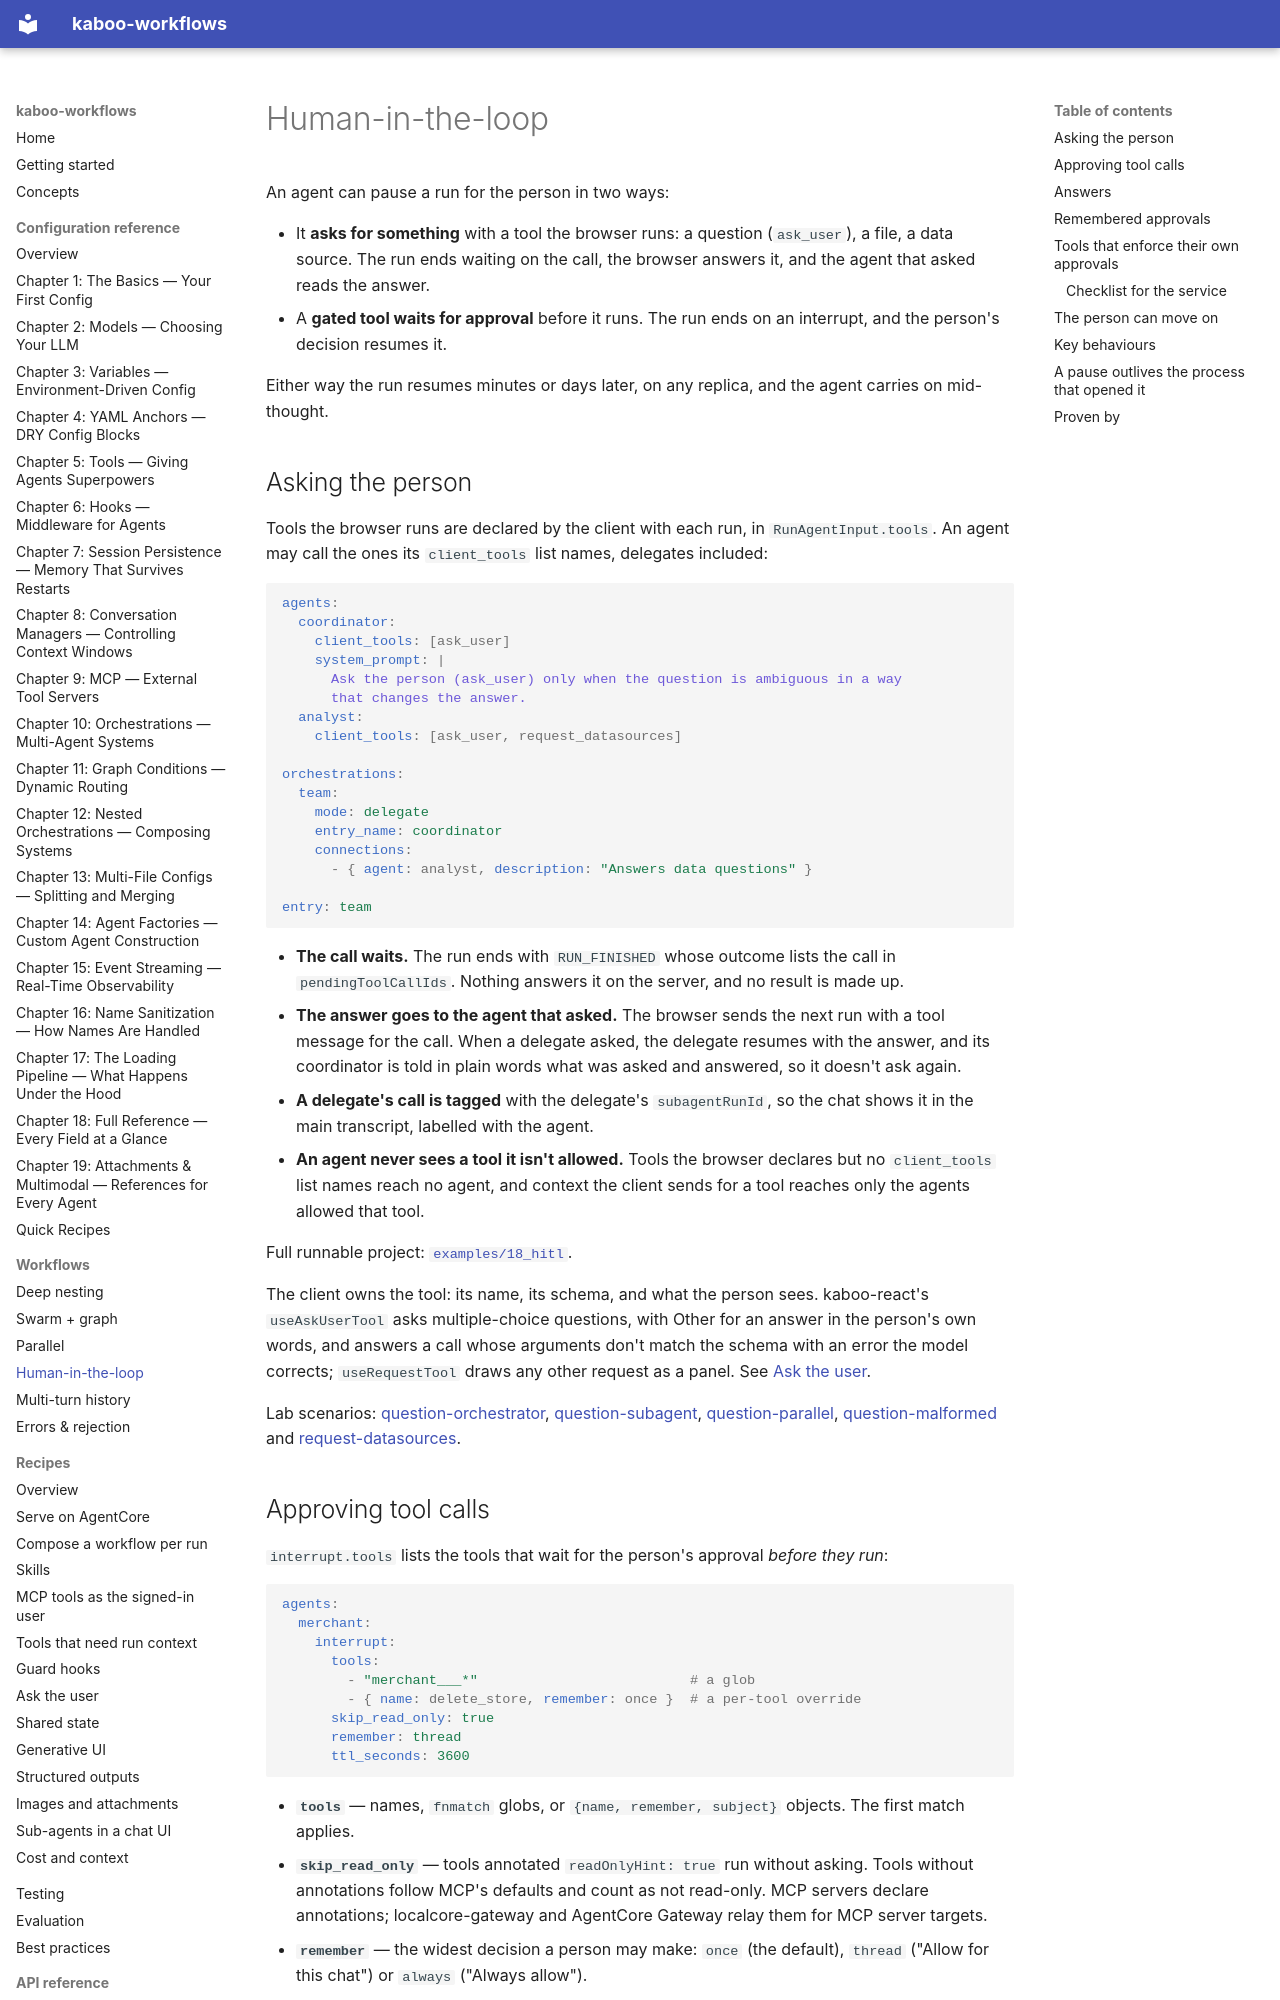

repository: gl-pgege/kaboo-workflows · page: workflows/human-in-the-loop/index.html · generator: mkdocs

# Human-in-the-loop

An agent can pause a run for the person in two ways:

- It **asks for something** with a tool the browser runs: a question
  (`ask_user`), a file, a data source. The run ends waiting on the call, the
  browser answers it, and the agent that asked reads the answer.
- A **gated tool waits for approval** before it runs. The run ends on an
  interrupt, and the person's decision resumes it.

Either way the run resumes minutes or days later, on any replica, and the agent
carries on mid-thought.

## Asking the person

Tools the browser runs are declared by the client with each run, in
`RunAgentInput.tools`. An agent may call the ones its `client_tools` list
names, delegates included:

```yaml
agents:
  coordinator:
    client_tools: [ask_user]
    system_prompt: |
      Ask the person (ask_user) only when the question is ambiguous in a way
      that changes the answer.
  analyst:
    client_tools: [ask_user, request_datasources]

orchestrations:
  team:
    mode: delegate
    entry_name: coordinator
    connections:
      - { agent: analyst, description: "Answers data questions" }

entry: team
```

- **The call waits.** The run ends with `RUN_FINISHED` whose outcome lists the
  call in `pendingToolCallIds`. Nothing answers it on the server, and no result
  is made up.
- **The answer goes to the agent that asked.** The browser sends the next run
  with a tool message for the call. When a delegate asked, the delegate resumes
  with the answer, and its coordinator is told in plain words what was asked
  and answered, so it doesn't ask again.
- **A delegate's call is tagged** with the delegate's `subagentRunId`, so the
  chat shows it in the main transcript, labelled with the agent.
- **An agent never sees a tool it isn't allowed.** Tools the browser declares
  but no `client_tools` list names reach no agent, and context the client sends
  for a tool reaches only the agents allowed that tool.

Full runnable project: [`examples/18_hitl`](https://github.com/gl-pgege/kaboo-workflows/tree/main/examples/18_hitl).

The client owns the tool: its name, its schema, and what the person sees.
kaboo-react's `useAskUserTool` asks multiple-choice questions, with Other for
an answer in the person's own words, and answers a call whose arguments don't
match the schema with an error the model corrects; `useRequestTool` draws any
other request as a panel. See [Ask the user](../recipes/asking-the-user.md).

Lab scenarios:
[question-orchestrator](https://github.com/gl-pgege/kaboo-docs/blob/main/examples/kaboo-workflows-demo/scenarios/question-orchestrator.yaml),
[question-subagent](https://github.com/gl-pgege/kaboo-docs/blob/main/examples/kaboo-workflows-demo/scenarios/question-subagent.yaml),
[question-parallel](https://github.com/gl-pgege/kaboo-docs/blob/main/examples/kaboo-workflows-demo/scenarios/question-parallel.yaml),
[question-malformed](https://github.com/gl-pgege/kaboo-docs/blob/main/examples/kaboo-workflows-demo/scenarios/question-malformed.yaml)
and
[request-datasources](https://github.com/gl-pgege/kaboo-docs/blob/main/examples/kaboo-workflows-demo/scenarios/request-datasources.yaml).
